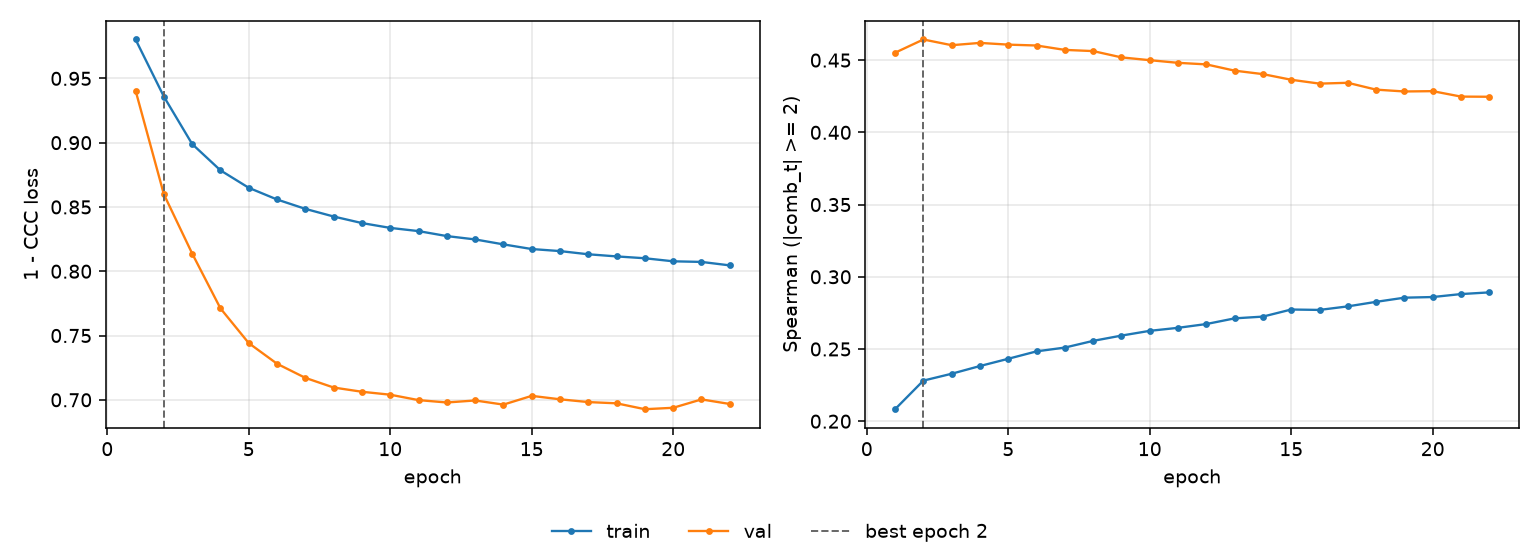

Source data for this figure (header and first rows):
epoch, tr_loss, vl_loss, tr_sp, vl_sp, is_best
1, 0.9802, 0.9405, 0.2083, 0.4551, False
2, 0.9358, 0.8599, 0.2281, 0.4643, True
3, 0.8989, 0.8138, 0.2329, 0.4603, False
4, 0.8785, 0.7711, 0.2382, 0.4619, False
5, 0.8649, 0.7441, 0.2432, 0.4607, False
6, 0.8558, 0.728, 0.2484, 0.4601, False
7, 0.8485, 0.7171, 0.251, 0.4571, False
8, 0.8426, 0.7096, 0.2556, 0.4563, False
9, 0.8375, 0.7063, 0.2593, 0.4519, False
10, 0.8337, 0.704, 0.2626, 0.45, False
11, 0.8312, 0.6998, 0.2647, 0.4481, False
12, 0.8273, 0.6979, 0.2673, 0.447, False
13, 0.8247, 0.6995, 0.2712, 0.4427, False
14, 0.8209, 0.6963, 0.2724, 0.4403, False
15, 0.8173, 0.7031, 0.2773, 0.4364, False
16, 0.8157, 0.7004, 0.2771, 0.4337, False
17, 0.8132, 0.6982, 0.2795, 0.4343, False
18, 0.8115, 0.6973, 0.2826, 0.4296, False
19, 0.8101, 0.6927, 0.2855, 0.4283, False
20, 0.8077, 0.6938, 0.286, 0.4285, False
21, 0.8073, 0.7003, 0.288, 0.4248, False
22, 0.8045, 0.6968, 0.2892, 0.4246, False
